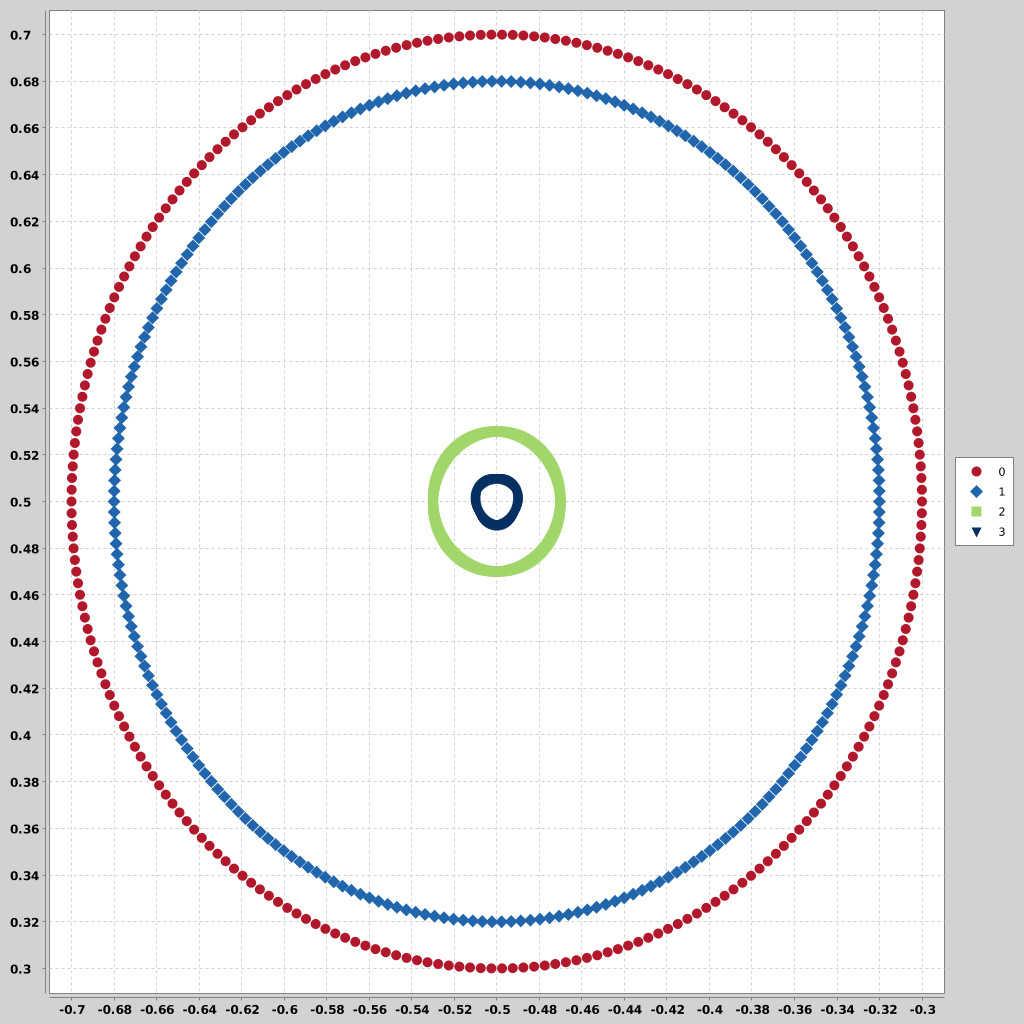

The file beside this chart, header and first rows:
a0, a1, class
-0.3, 0.5, 0
-0.3001, 0.505, 0
-0.3003, 0.51, 0
-0.3006, 0.5151, 0
-0.301, 0.5201, 0
-0.3016, 0.5251, 0
-0.3023, 0.53, 0
-0.3031, 0.535, 0
-0.304, 0.5399, 0
-0.3051, 0.5449, 0
-0.3063, 0.5497, 0
-0.3076, 0.5546, 0
-0.309, 0.5594, 0
-0.3106, 0.5642, 0
-0.3123, 0.5689, 0
-0.314, 0.5736, 0
-0.316, 0.5783, 0
-0.318, 0.5829, 0
-0.3201, 0.5874, 0
-0.3224, 0.5919, 0
-0.3247, 0.5964, 0
-0.3272, 0.6007, 0
-0.3298, 0.605, 0
-0.3325, 0.6093, 0
-0.3353, 0.6135, 0
-0.3382, 0.6176, 0
-0.3412, 0.6216, 0
-0.3443, 0.6255, 0
-0.3475, 0.6294, 0
-0.3508, 0.6332, 0
-0.3542, 0.6369, 0
-0.3577, 0.6405, 0
-0.3613, 0.6441, 0
-0.3649, 0.6475, 0
-0.3687, 0.6509, 0
-0.3725, 0.6541, 0
-0.3764, 0.6573, 0
-0.3804, 0.6603, 0
-0.3845, 0.6633, 0
-0.3886, 0.6661, 0
-0.3928, 0.6689, 0
-0.3971, 0.6715, 0
-0.4015, 0.674, 0
-0.4059, 0.6765, 0
-0.4103, 0.6788, 0
-0.4148, 0.681, 0
-0.4194, 0.683, 0
-0.424, 0.685, 0
-0.4287, 0.6869, 0
-0.4334, 0.6886, 0
-0.4382, 0.6902, 0
-0.443, 0.6917, 0
-0.4478, 0.6931, 0
-0.4527, 0.6943, 0
-0.4576, 0.6955, 0
-0.4625, 0.6965, 0
-0.4675, 0.6973, 0
-0.4724, 0.6981, 0
-0.4774, 0.6987, 0
-0.4824, 0.6992, 0
... 940 more rows
